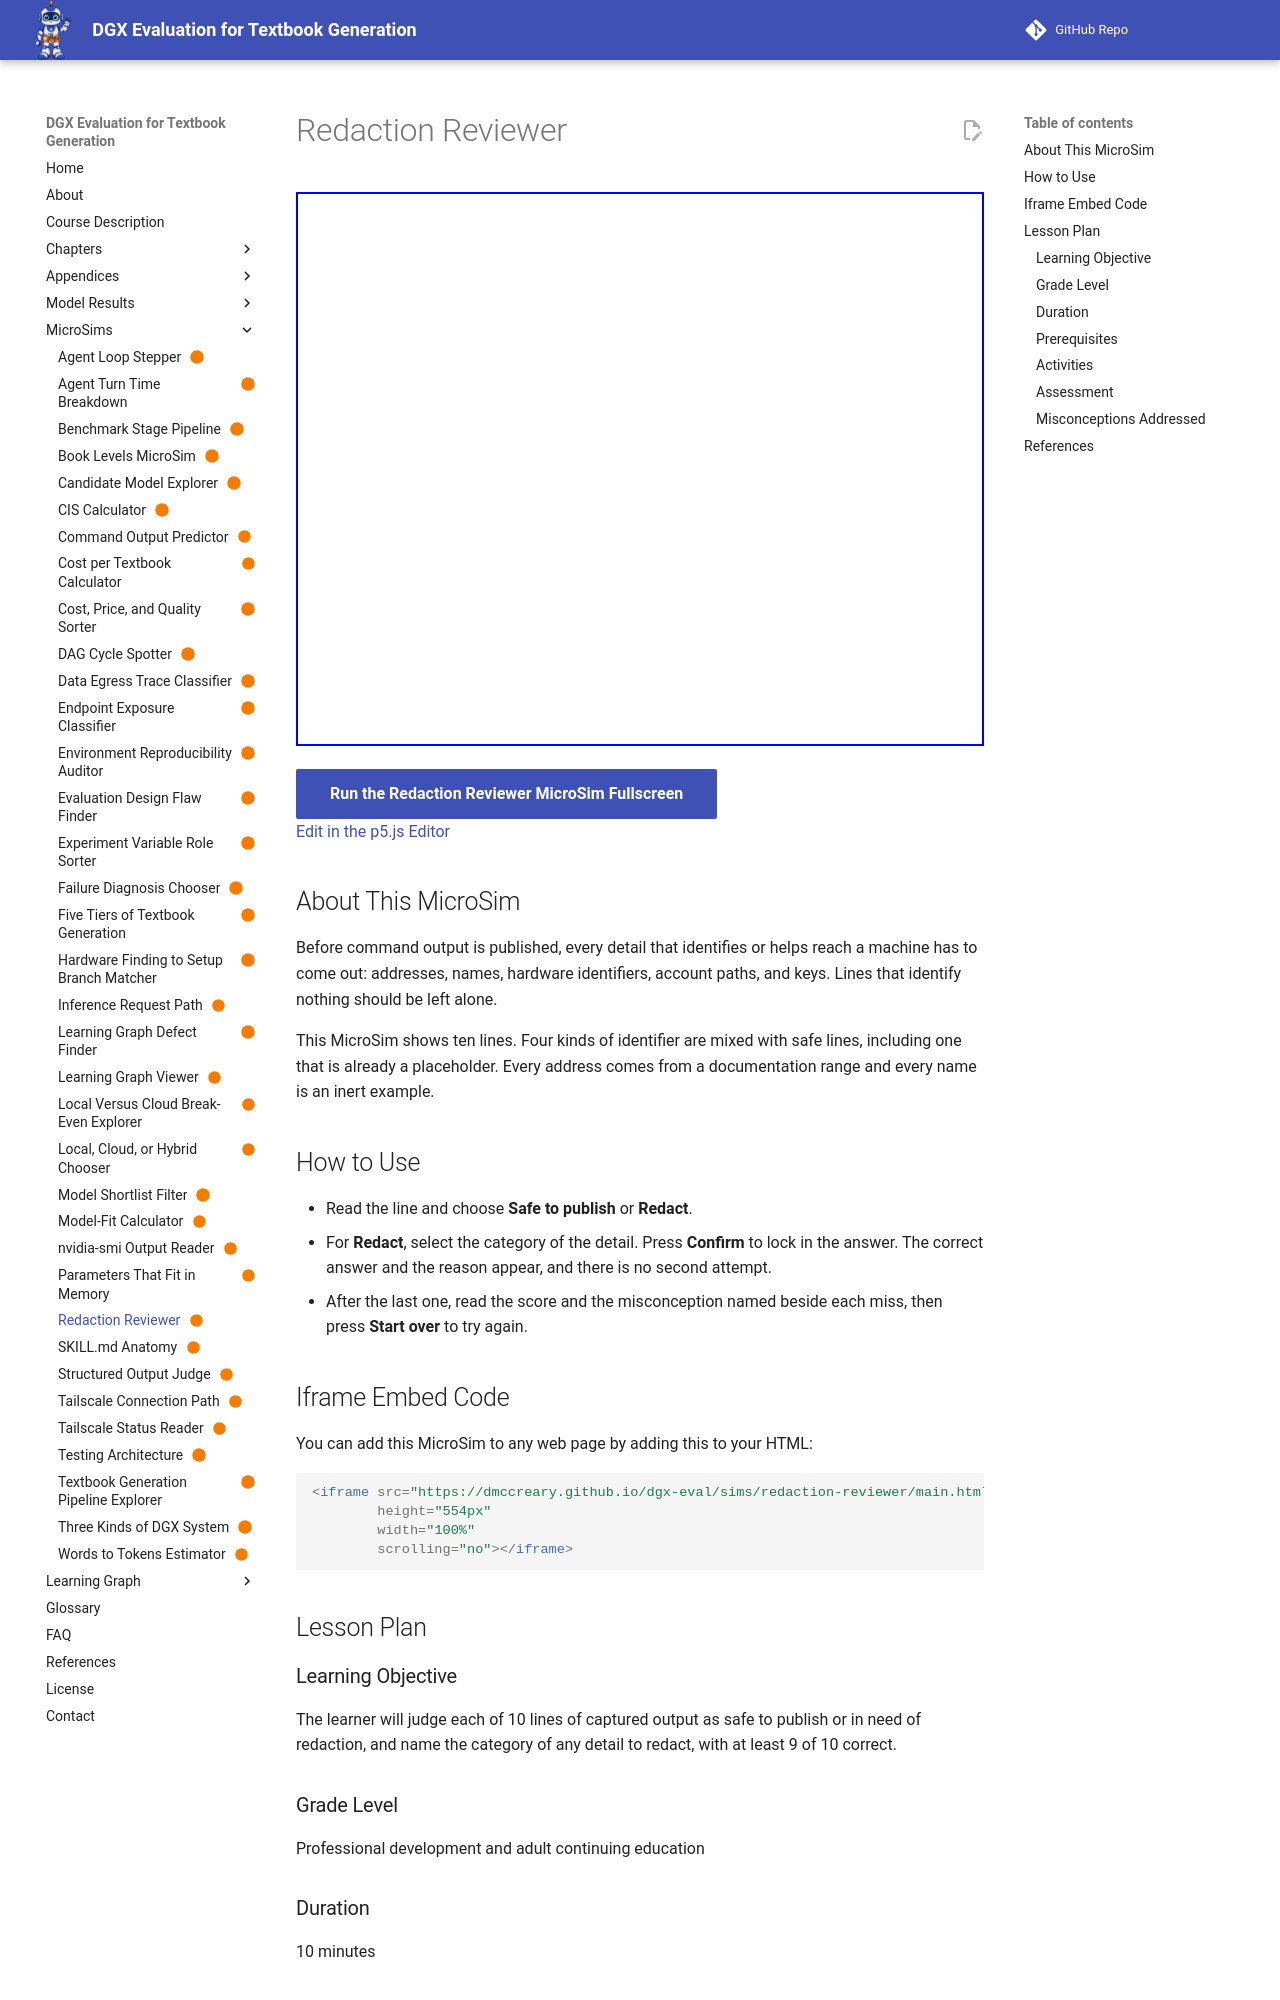

repository: dmccreary/dgx-eval · page: sims/redaction-reviewer/index.html · generator: mkdocs

---
title: "Redaction Reviewer"
description: "Judge ten lines of captured output as safe to publish or in need of redaction, and name the category of detail to remove."
image: /sims/redaction-reviewer/redaction-reviewer.png
og:image: /sims/redaction-reviewer/redaction-reviewer.png
twitter:image: /sims/redaction-reviewer/redaction-reviewer.png
social:
   cards: false
quality_score: 100
status: built
library: p5.js
bloom_level: Evaluate
---

# Redaction Reviewer

<iframe src="main.html" height="554px" width="100%" scrolling="no"></iframe>

[Run the Redaction Reviewer MicroSim Fullscreen](./main.html){ .md-button .md-button--primary }
<br/>
[Edit in the p5.js Editor](https://editor.p5js.org/)

## About This MicroSim

Before command output is published, every detail that identifies or helps reach a machine has to come out: addresses, names, hardware identifiers, account paths, and keys. Lines that identify nothing should be left alone.

This MicroSim shows ten lines. Four kinds of identifier are mixed with safe lines, including one that is already a placeholder. Every address comes from a documentation range and every name is an inert example.

## How to Use

- Read the line and choose **Safe to publish** or **Redact**.
- For **Redact**, select the category of the detail. Press **Confirm** to lock in the answer. The correct answer and the reason appear, and there is no second attempt.
- After the last one, read the score and the misconception named beside each miss, then press **Start over** to try again.

## Iframe Embed Code

You can add this MicroSim to any web page by adding this to your HTML:

```html
<iframe src="https://dmccreary.github.io/dgx-eval/sims/redaction-reviewer/main.html"
        height="554px"
        width="100%"
        scrolling="no"></iframe>
```

## Lesson Plan

### Learning Objective

The learner will judge each of 10 lines of captured output as safe to publish or in need of redaction, and name the category of any detail to redact, with at least 9 of 10 correct.

### Grade Level

Professional development and adult continuing education

### Duration

10 minutes
